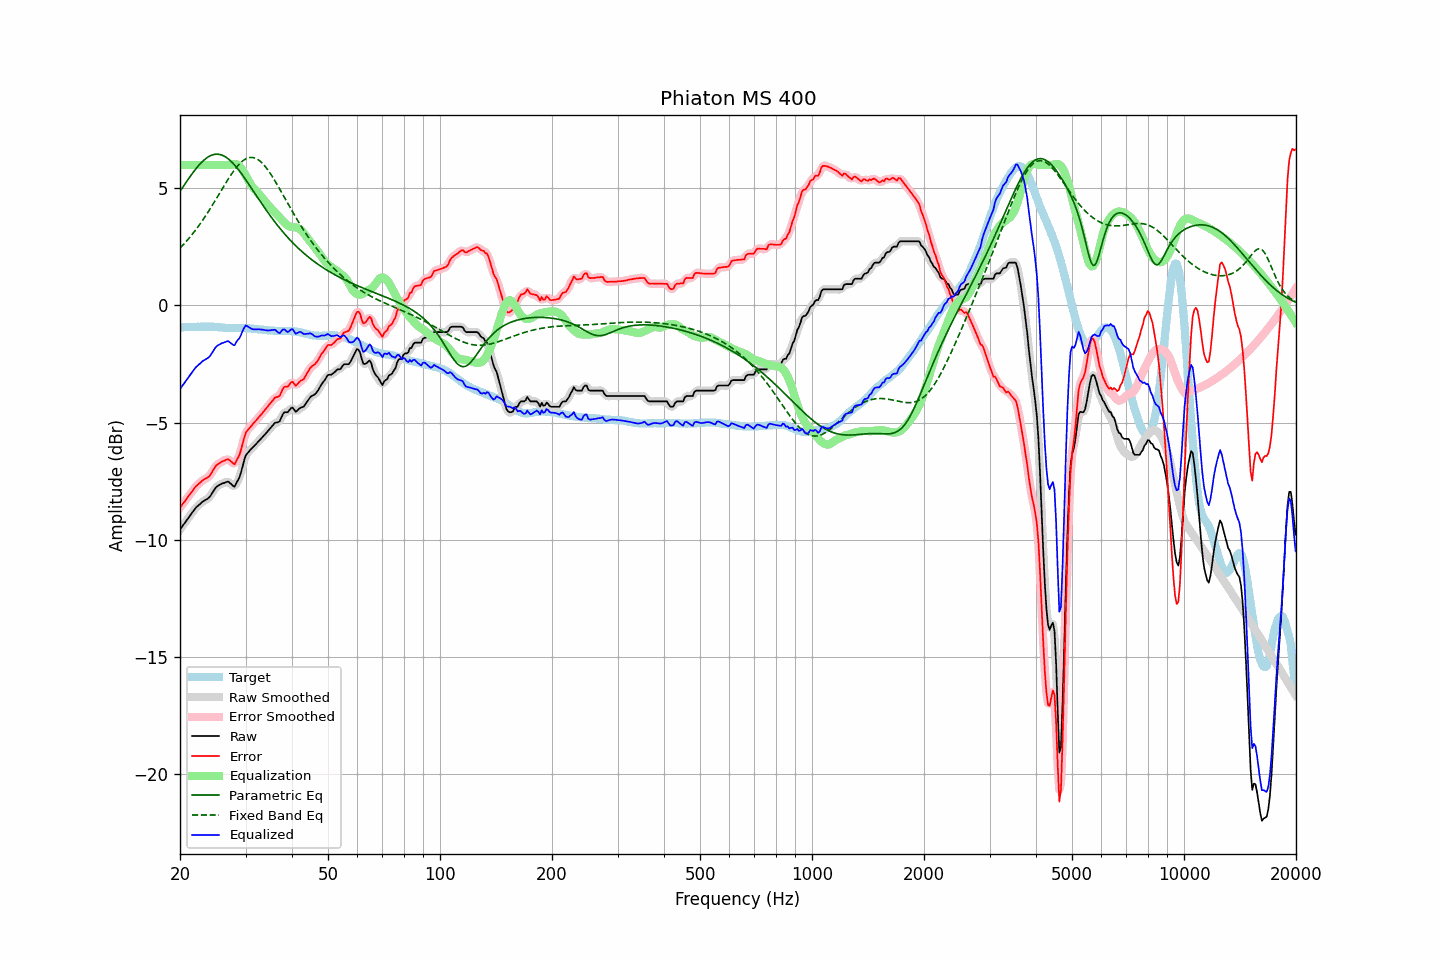

Data behind this chart, as committed beside it:
frequency, raw, error, smoothed, error_smoothed, equalization, parametric_eq, fixed_band_eq, equalized_raw, equalized_smoothed, target
20.00, -9.57, -8.63, -9.57, -8.63, 6.00, 4.87, 2.45, -3.57, -3.57, -0.93
20.20, -9.48, -8.54, -9.47, -8.54, 6.00, 4.98, 2.52, -3.48, -3.47, -0.93
20.40, -9.38, -8.44, -9.38, -8.45, 6.00, 5.08, 2.60, -3.38, -3.38, -0.93
20.61, -9.29, -8.37, -9.29, -8.36, 6.00, 5.18, 2.67, -3.29, -3.29, -0.92
20.81, -9.19, -8.26, -9.19, -8.26, 6.00, 5.28, 2.75, -3.19, -3.19, -0.92
21.02, -9.10, -8.17, -9.10, -8.17, 6.00, 5.38, 2.82, -3.10, -3.10, -0.92
21.23, -9.00, -8.07, -9.00, -8.08, 6.00, 5.48, 2.90, -3.00, -3.00, -0.92
21.44, -8.91, -7.99, -8.90, -7.99, 6.00, 5.58, 2.99, -2.91, -2.90, -0.92
21.66, -8.81, -7.89, -8.81, -7.89, 6.00, 5.67, 3.07, -2.81, -2.81, -0.92
21.87, -8.72, -7.80, -8.72, -7.80, 6.00, 5.76, 3.16, -2.72, -2.72, -0.92
22.09, -8.63, -7.71, -8.63, -7.72, 6.00, 5.85, 3.25, -2.63, -2.63, -0.92
22.31, -8.57, -7.66, -8.57, -7.65, 6.00, 5.93, 3.34, -2.57, -2.57, -0.91
22.54, -8.51, -7.59, -8.50, -7.59, 6.00, 6.01, 3.44, -2.51, -2.50, -0.92
22.76, -8.45, -7.54, -8.44, -7.53, 6.00, 6.08, 3.53, -2.45, -2.44, -0.91
22.99, -8.38, -7.47, -8.39, -7.48, 6.00, 6.15, 3.63, -2.38, -2.39, -0.91
23.22, -8.34, -7.43, -8.34, -7.43, 6.00, 6.21, 3.73, -2.34, -2.34, -0.91
23.45, -8.30, -7.39, -8.30, -7.39, 6.00, 6.27, 3.84, -2.30, -2.30, -0.91
23.69, -8.26, -7.35, -8.26, -7.35, 6.00, 6.32, 3.94, -2.26, -2.26, -0.91
23.92, -8.21, -7.31, -8.20, -7.29, 6.00, 6.36, 4.05, -2.21, -2.20, -0.90
24.16, -8.13, -7.22, -8.12, -7.22, 6.00, 6.40, 4.16, -2.13, -2.12, -0.91
24.40, -8.02, -7.11, -8.02, -7.11, 6.00, 6.43, 4.27, -2.02, -2.02, -0.91
24.65, -7.91, -7.00, -7.91, -6.99, 6.00, 6.45, 4.38, -1.91, -1.91, -0.91
24.89, -7.80, -6.88, -7.81, -6.89, 6.00, 6.46, 4.49, -1.80, -1.81, -0.92
25.14, -7.73, -6.81, -7.73, -6.81, 6.00, 6.46, 4.61, -1.73, -1.73, -0.92
25.39, -7.69, -6.76, -7.68, -6.75, 6.00, 6.46, 4.72, -1.69, -1.68, -0.93
25.65, -7.65, -6.72, -7.64, -6.71, 6.00, 6.44, 4.84, -1.65, -1.64, -0.93
25.91, -7.61, -6.67, -7.61, -6.67, 6.00, 6.42, 4.95, -1.61, -1.61, -0.94
26.16, -7.59, -6.64, -7.59, -6.64, 6.00, 6.39, 5.06, -1.59, -1.59, -0.94
26.43, -7.57, -6.61, -7.56, -6.60, 6.00, 6.36, 5.18, -1.57, -1.56, -0.95
26.69, -7.54, -6.58, -7.54, -6.58, 6.00, 6.31, 5.29, -1.54, -1.54, -0.95
26.96, -7.52, -6.56, -7.54, -6.58, 6.00, 6.26, 5.40, -1.52, -1.54, -0.96
27.23, -7.58, -6.62, -7.58, -6.62, 6.00, 6.20, 5.50, -1.58, -1.58, -0.96
27.50, -7.64, -6.67, -7.65, -6.69, 6.01, 6.14, 5.61, -1.63, -1.64, -0.97
27.77, -7.71, -6.74, -7.70, -6.74, 6.03, 6.07, 5.71, -1.68, -1.68, -0.97
28.05, -7.74, -6.78, -7.69, -6.73, 6.04, 6.00, 5.80, -1.70, -1.65, -0.96
28.33, -7.60, -6.64, -7.62, -6.66, 6.03, 5.92, 5.89, -1.56, -1.59, -0.96
28.62, -7.47, -6.51, -7.49, -6.53, 6.00, 5.83, 5.97, -1.47, -1.49, -0.96
28.90, -7.34, -6.38, -7.31, -6.35, 5.95, 5.74, 6.05, -1.39, -1.37, -0.96
29.19, -7.12, -6.16, -7.11, -6.14, 5.87, 5.65, 6.11, -1.25, -1.24, -0.96
29.48, -6.86, -5.89, -6.85, -5.89, 5.77, 5.56, 6.17, -1.08, -1.08, -0.96
29.78, -6.60, -5.64, -6.61, -5.64, 5.66, 5.46, 6.22, -0.94, -0.95, -0.96
30.08, -6.39, -5.42, -6.42, -5.45, 5.54, 5.36, 6.26, -0.85, -0.88, -0.97
30.38, -6.31, -5.33, -6.30, -5.32, 5.42, 5.26, 6.29, -0.89, -0.88, -0.98
30.68, -6.23, -5.25, -6.22, -5.24, 5.29, 5.16, 6.31, -0.94, -0.92, -0.98
30.99, -6.15, -5.16, -6.15, -5.17, 5.17, 5.06, 6.32, -0.98, -0.98, -0.99
31.30, -6.08, -5.09, -6.08, -5.09, 5.07, 4.95, 6.32, -1.01, -1.01, -0.99
31.61, -6.01, -5.01, -6.01, -5.01, 4.99, 4.85, 6.31, -1.02, -1.02, -1.00
31.93, -5.94, -4.94, -5.94, -4.93, 4.92, 4.74, 6.28, -1.02, -1.02, -1.00
32.24, -5.87, -4.85, -5.86, -4.85, 4.85, 4.64, 6.25, -1.02, -1.02, -1.01
32.57, -5.79, -4.76, -5.79, -4.77, 4.77, 4.54, 6.21, -1.02, -1.02, -1.02
32.89, -5.72, -4.69, -5.72, -4.69, 4.69, 4.44, 6.15, -1.02, -1.02, -1.03
33.22, -5.65, -4.62, -5.64, -4.61, 4.61, 4.33, 6.09, -1.04, -1.03, -1.03
33.55, -5.57, -4.53, -5.57, -4.53, 4.53, 4.23, 6.02, -1.04, -1.04, -1.04
33.89, -5.50, -4.45, -5.50, -4.45, 4.44, 4.13, 5.94, -1.06, -1.05, -1.05
34.23, -5.42, -4.37, -5.42, -4.36, 4.35, 4.04, 5.85, -1.06, -1.06, -1.05
34.57, -5.34, -4.27, -5.34, -4.28, 4.27, 3.94, 5.76, -1.07, -1.07, -1.06
34.92, -5.26, -4.19, -5.26, -4.19, 4.20, 3.84, 5.66, -1.06, -1.06, -1.07
35.27, -5.18, -4.11, -5.17, -4.10, 4.13, 3.75, 5.55, -1.05, -1.05, -1.07
35.62, -5.10, -4.03, -5.09, -4.02, 4.06, 3.66, 5.44, -1.04, -1.04, -1.07
35.97, -5.02, -3.94, -5.04, -3.96, 3.98, 3.57, 5.33, -1.03, -1.05, -1.08
... 635 more rows
